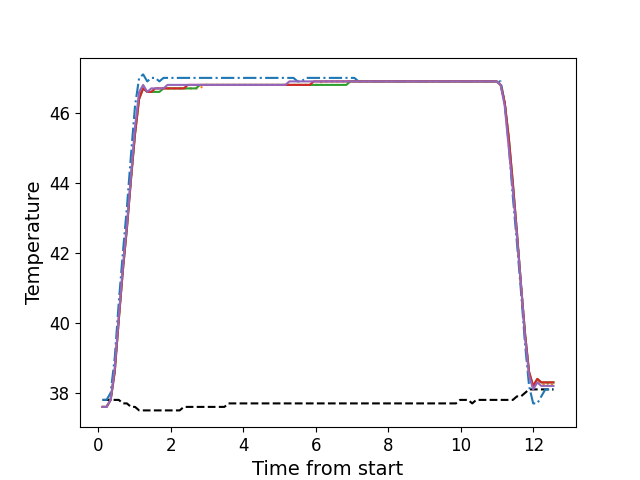

The data file committed next to this chart (first rows):
, times, neutral, z1, z2, z3, z4, z5
0, 0.1146, 37.8, 37.8, 37.6, 37.6, 37.6, 37.6
1, 0.2257, 37.8, 37.8, 37.6, 37.6, 37.6, 37.6
2, 0.3378, 37.8, 38.0, 37.8, 37.8, 37.8, 37.8
3, 0.4507, 37.8, 39.0, 38.6, 38.6, 38.6, 38.7
4, 0.5633, 37.8, 40.6, 40.1, 40.1, 40.1, 40.2
5, 0.6749, 37.7, 42.0, 41.5, 41.5, 41.5, 41.6
6, 0.7865, 37.7, 43.3, 42.8, 42.7, 42.7, 42.8
7, 0.8992, 37.6, 44.8, 44.1, 44.1, 44.1, 44.2
8, 1.011, 37.6, 46.2, 45.4, 45.4, 45.4, 45.6
9, 1.123, 37.5, 47.0, 46.5, 46.4, 46.4, 46.6
10, 1.235, 37.5, 47.1, 46.7, 46.7, 46.7, 46.8
11, 1.348, 37.5, 46.9, 46.6, 46.6, 46.6, 46.6
12, 1.459, 37.5, 47.0, 46.6, 46.6, 46.6, 46.7
13, 1.571, 37.5, 47.0, 46.7, 46.6, 46.7, 46.7
14, 1.683, 37.5, 46.9, 46.7, 46.6, 46.7, 46.7
15, 1.795, 37.5, 47.0, 46.7, 46.7, 46.7, 46.7
16, 1.908, 37.5, 47.0, 46.7, 46.7, 46.7, 46.8
17, 2.019, 37.5, 47.0, 46.7, 46.7, 46.7, 46.8
18, 2.132, 37.5, 47.0, 46.7, 46.7, 46.7, 46.8
19, 2.244, 37.5, 47.0, 46.7, 46.7, 46.7, 46.8
20, 2.356, 37.6, 47.0, 46.7, 46.7, 46.7, 46.8
21, 2.468, 37.6, 47.0, 46.7, 46.7, 46.8, 46.8
22, 2.58, 37.6, 47.0, 46.7, 46.7, 46.8, 46.8
23, 2.692, 37.6, 47.0, 46.7, 46.7, 46.8, 46.8
24, 2.804, 37.6, 47.0, 46.7, 46.8, 46.8, 46.8
25, 2.916, 37.6, 47.0, 46.8, 46.8, 46.8, 46.8
26, 3.028, 37.6, 47.0, 46.8, 46.8, 46.8, 46.8
27, 3.141, 37.6, 47.0, 46.8, 46.8, 46.8, 46.8
28, 3.252, 37.6, 47.0, 46.8, 46.8, 46.8, 46.8
29, 3.365, 37.6, 47.0, 46.8, 46.8, 46.8, 46.8
30, 3.476, 37.6, 47.0, 46.8, 46.8, 46.8, 46.8
31, 3.589, 37.7, 47.0, 46.8, 46.8, 46.8, 46.8
32, 3.7, 37.7, 47.0, 46.8, 46.8, 46.8, 46.8
33, 3.813, 37.7, 47.0, 46.8, 46.8, 46.8, 46.8
34, 3.925, 37.7, 47.0, 46.8, 46.8, 46.8, 46.8
35, 4.037, 37.7, 47.0, 46.8, 46.8, 46.8, 46.8
36, 4.149, 37.7, 47.0, 46.8, 46.8, 46.8, 46.8
37, 4.261, 37.7, 47.0, 46.8, 46.8, 46.8, 46.8
38, 4.373, 37.7, 47.0, 46.8, 46.8, 46.8, 46.8
39, 4.485, 37.7, 47.0, 46.8, 46.8, 46.8, 46.8
40, 4.597, 37.7, 47.0, 46.8, 46.8, 46.8, 46.8
41, 4.709, 37.7, 47.0, 46.8, 46.8, 46.8, 46.8
42, 4.82, 37.7, 47.0, 46.8, 46.8, 46.8, 46.8
43, 4.933, 37.7, 47.0, 46.8, 46.8, 46.8, 46.8
44, 5.045, 37.7, 47.0, 46.8, 46.8, 46.8, 46.8
45, 5.158, 37.7, 47.0, 46.8, 46.8, 46.8, 46.8
46, 5.269, 37.7, 47.0, 46.8, 46.8, 46.8, 46.9
47, 5.382, 37.7, 47.0, 46.8, 46.8, 46.8, 46.9
48, 5.494, 37.7, 46.9, 46.8, 46.8, 46.8, 46.9
49, 5.605, 37.7, 46.9, 46.8, 46.8, 46.8, 46.9
50, 5.718, 37.7, 47.0, 46.8, 46.8, 46.8, 46.9
51, 5.829, 37.7, 47.0, 46.8, 46.8, 46.8, 46.9
52, 5.942, 37.7, 47.0, 46.8, 46.8, 46.9, 46.9
53, 6.054, 37.7, 47.0, 46.8, 46.8, 46.9, 46.9
54, 6.166, 37.7, 47.0, 46.9, 46.8, 46.9, 46.9
55, 6.277, 37.7, 47.0, 46.9, 46.8, 46.9, 46.9
56, 6.39, 37.7, 47.0, 46.9, 46.8, 46.9, 46.9
57, 6.503, 37.7, 47.0, 46.9, 46.8, 46.9, 46.9
58, 6.614, 37.7, 47.0, 46.9, 46.8, 46.9, 46.9
59, 6.726, 37.7, 47.0, 46.9, 46.8, 46.9, 46.9
... 52 more rows
